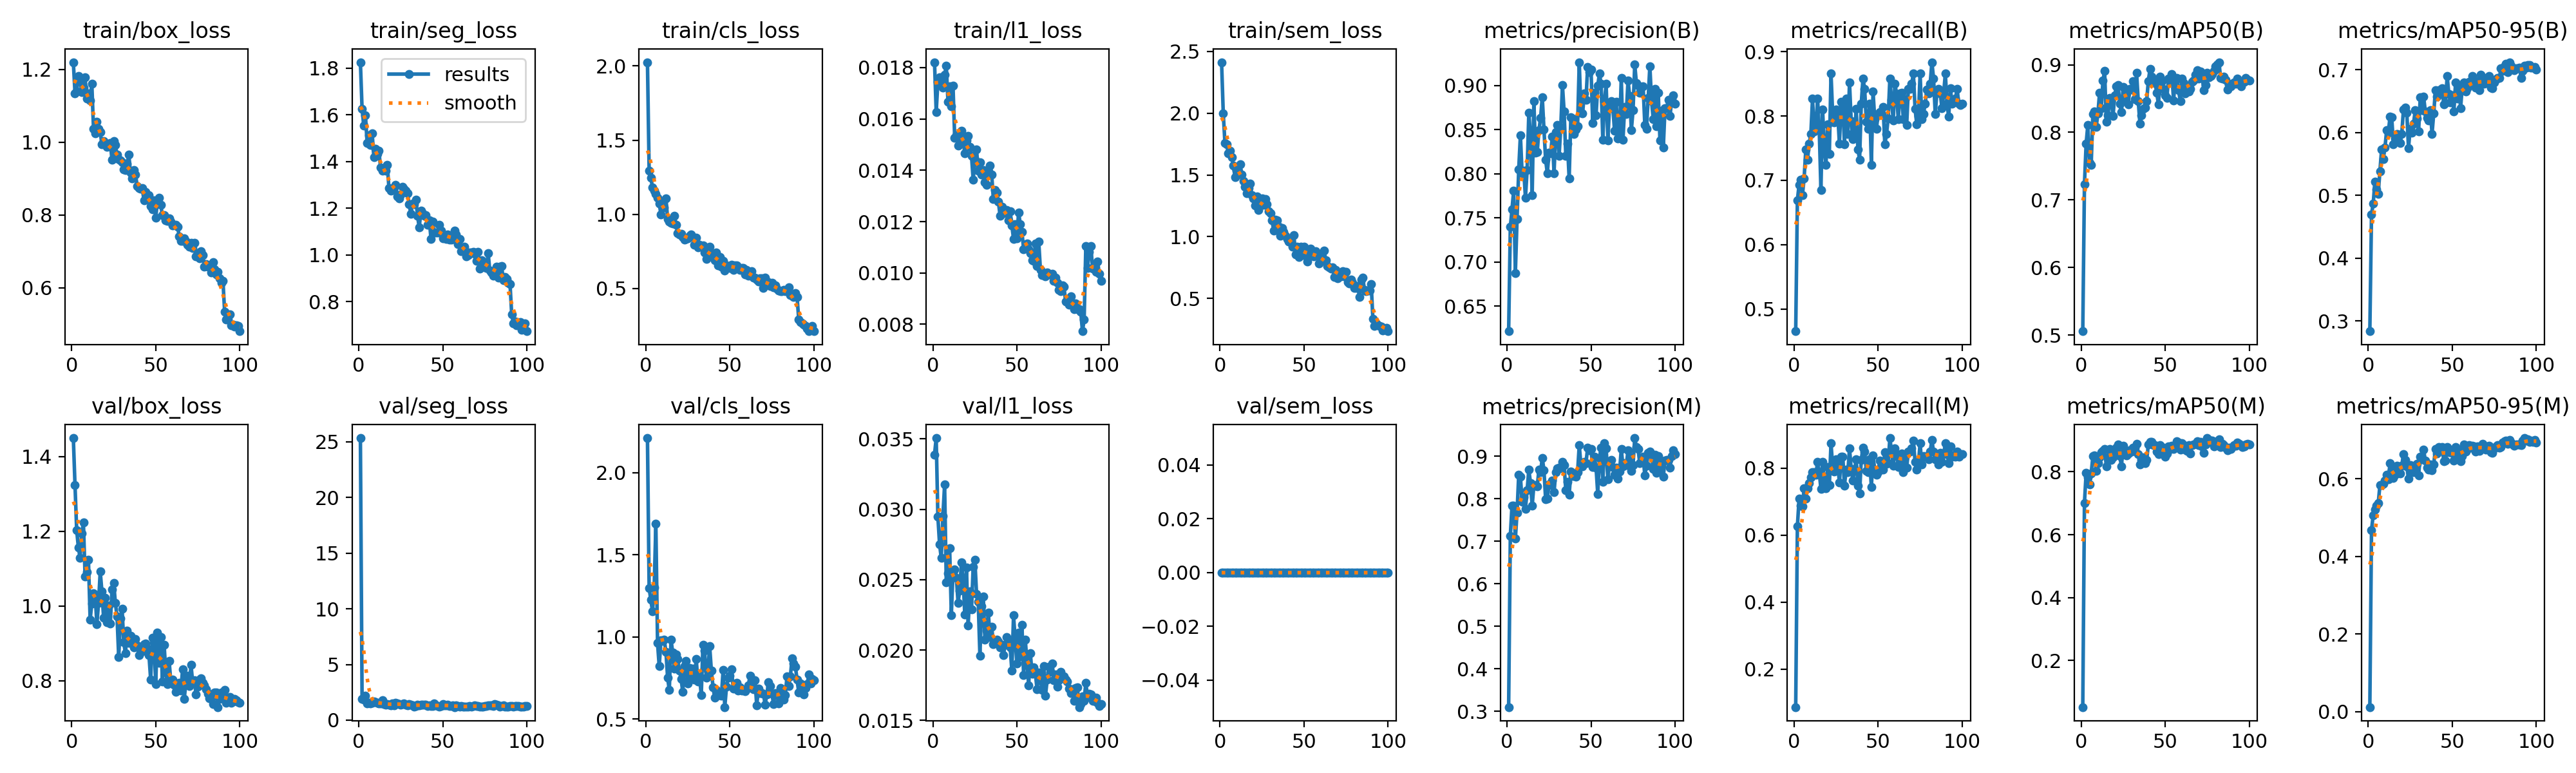

The data file committed next to this chart (first rows):
epoch, time, train/box_loss, train/seg_loss, train/cls_loss, train/l1_loss, train/sem_loss, metrics/precision(B), metrics/recall(B), metrics/mAP50(B), metrics/mAP50-95(B), metrics/precision(M), metrics/recall(M), metrics/mAP50(M), metrics/mAP50-95(M), val/box_loss, val/seg_loss, val/cls_loss, val/l1_loss, val/sem_loss, lr/pg0, lr/pg1, lr/pg2
1, 104.6, 1.22, 1.825, 2.026, 0.01821, 2.413, 0.6214, 0.4653, 0.506, 0.2836, 0.3099, 0.08661, 0.05196, 0.01154, 1.449, 25.32, 2.211, 0.03389, 0, 0.0001985, 0.0001985, 0.08035
2, 192.8, 1.135, 1.626, 1.295, 0.01627, 1.999, 0.7396, 0.6693, 0.7232, 0.4699, 0.713, 0.626, 0.7013, 0.4681, 1.323, 1.914, 1.298, 0.03506, 0, 0.0003945, 0.0003945, 0.06055
3, 280.7, 1.139, 1.553, 1.245, 0.01744, 1.757, 0.7599, 0.6929, 0.7834, 0.4865, 0.7845, 0.7087, 0.7964, 0.5058, 1.202, 1.837, 1.226, 0.02948, 0, 0.0005866, 0.0005866, 0.04074
4, 368.5, 1.182, 1.599, 1.183, 0.01761, 1.749, 0.7809, 0.7014, 0.8108, 0.5216, 0.7843, 0.6873, 0.7823, 0.5207, 1.157, 2.215, 1.157, 0.02753, 0, 0.0007747, 0.0007747, 0.02093
5, 457, 1.175, 1.48, 1.157, 0.01762, 1.676, 0.6871, 0.6772, 0.755, 0.5092, 0.7063, 0.685, 0.7603, 0.5302, 1.129, 1.505, 1.302, 0.02654, 0, 0.0009589, 0.0009589, 0.001113
6, 546.1, 1.138, 1.512, 1.138, 0.01721, 1.698, 0.7485, 0.7029, 0.7514, 0.5025, 0.7673, 0.7402, 0.7945, 0.537, 1.194, 1.535, 1.688, 0.02954, 0, 0.0009505, 0.0009505, 0.0009505
7, 634.9, 1.151, 1.471, 1.112, 0.01772, 1.646, 0.805, 0.7476, 0.8267, 0.5387, 0.8573, 0.7087, 0.8489, 0.583, 1.223, 1.514, 0.9626, 0.03176, 0, 0.0009406, 0.0009406, 0.0009406
8, 723.5, 1.179, 1.521, 1.071, 0.01807, 1.578, 0.8436, 0.7323, 0.8307, 0.5731, 0.8526, 0.7402, 0.8522, 0.5837, 1.078, 1.575, 0.8215, 0.02481, 0, 0.0009307, 0.0009307, 0.0009307
9, 812.1, 1.121, 1.419, 1.001, 0.01668, 1.48, 0.8002, 0.7566, 0.8085, 0.5579, 0.7932, 0.7549, 0.8033, 0.5875, 1.09, 1.669, 0.9785, 0.02546, 0, 0.0009208, 0.0009208, 0.0009208
10, 900.7, 1.134, 1.455, 1.072, 0.01727, 1.54, 0.8033, 0.7719, 0.8279, 0.576, 0.8033, 0.7719, 0.8279, 0.5945, 1.123, 1.616, 0.9755, 0.02725, 0, 0.0009109, 0.0009109, 0.0009109
11, 989.3, 1.115, 1.431, 1.045, 0.0165, 1.531, 0.7728, 0.8268, 0.8587, 0.6035, 0.777, 0.7874, 0.8454, 0.6093, 0.9631, 1.545, 0.9837, 0.02249, 0, 0.000901, 0.000901, 0.000901
12, 1078, 1.161, 1.446, 1.108, 0.01729, 1.589, 0.8042, 0.7763, 0.8357, 0.5998, 0.8198, 0.7882, 0.8616, 0.5984, 1.006, 1.481, 0.9093, 0.02549, 0, 0.0008911, 0.0008911, 0.0008911
13, 1166, 1.038, 1.374, 0.9695, 0.01526, 1.503, 0.8687, 0.7795, 0.8765, 0.6251, 0.8687, 0.7795, 0.866, 0.6391, 1.033, 1.476, 0.7513, 0.02575, 0, 0.0008812, 0.0008812, 0.0008812
14, 1254, 1.026, 1.36, 0.9495, 0.01537, 1.451, 0.843, 0.8268, 0.8907, 0.6248, 0.8369, 0.8189, 0.8733, 0.6209, 1.028, 1.776, 0.6762, 0.02513, 0, 0.0008713, 0.0008713, 0.0008713
15, 1343, 1.056, 1.367, 0.9403, 0.01495, 1.405, 0.7759, 0.7795, 0.8154, 0.5817, 0.7837, 0.7874, 0.818, 0.6017, 0.9513, 1.44, 0.9848, 0.02337, 0, 0.0008614, 0.0008614, 0.0008614
16, 1431, 1.037, 1.362, 0.9361, 0.01536, 1.354, 0.882, 0.685, 0.8251, 0.5909, 0.8315, 0.7381, 0.844, 0.6094, 1.007, 1.397, 0.9072, 0.02423, 0, 0.0008515, 0.0008515, 0.0008515
17, 1520, 1.027, 1.385, 0.9918, 0.01554, 1.391, 0.8238, 0.8101, 0.851, 0.5975, 0.8318, 0.8179, 0.8716, 0.6337, 1.092, 1.452, 0.8082, 0.02624, 0, 0.0008416, 0.0008416, 0.0008416
18, 1608, 0.9949, 1.285, 0.9293, 0.01517, 1.427, 0.8242, 0.748, 0.8456, 0.5939, 0.8289, 0.7559, 0.8371, 0.6163, 1.039, 1.37, 0.8943, 0.02505, 0, 0.0008317, 0.0008317, 0.0008317
19, 1696, 1.004, 1.274, 0.8714, 0.01467, 1.337, 0.8491, 0.7244, 0.824, 0.5833, 0.8682, 0.7402, 0.846, 0.6134, 0.969, 1.337, 0.8662, 0.02252, 0, 0.0008218, 0.0008218, 0.0008218
20, 1784, 0.996, 1.277, 0.8652, 0.01516, 1.309, 0.8629, 0.7874, 0.8549, 0.5981, 0.8624, 0.8032, 0.8598, 0.6337, 1.022, 1.486, 0.7952, 0.02588, 0, 0.0008119, 0.0008119, 0.0008119
21, 1872, 0.9882, 1.289, 0.8678, 0.01534, 1.252, 0.8869, 0.7407, 0.8683, 0.6365, 0.8963, 0.7486, 0.8755, 0.6638, 0.9564, 1.323, 0.7465, 0.02173, 0, 0.000802, 0.000802, 0.000802
22, 1959, 0.989, 1.301, 0.8473, 0.01491, 1.324, 0.8502, 0.8661, 0.8699, 0.6397, 0.8674, 0.874, 0.8871, 0.6484, 1, 1.537, 0.665, 0.02415, 0, 0.0007921, 0.0007921, 0.0007921
23, 2047, 0.9979, 1.249, 0.8282, 0.01457, 1.216, 0.8156, 0.8013, 0.842, 0.6313, 0.7994, 0.8032, 0.8493, 0.6308, 0.9527, 1.474, 0.824, 0.02287, 0, 0.0007822, 0.0007822, 0.0007822
24, 2135, 0.9519, 1.242, 0.8343, 0.01362, 1.256, 0.8004, 0.7895, 0.8296, 0.5751, 0.8004, 0.7895, 0.8174, 0.5993, 1.044, 1.467, 0.8564, 0.02592, 0, 0.0007723, 0.0007723, 0.0007723
25, 2223, 1.003, 1.259, 0.8378, 0.01442, 1.308, 0.8238, 0.8097, 0.8674, 0.6057, 0.8337, 0.8268, 0.8818, 0.6351, 1.062, 1.363, 0.7168, 0.0264, 0, 0.0007624, 0.0007624, 0.0007624
26, 2310, 0.9929, 1.292, 0.854, 0.01481, 1.26, 0.8233, 0.8032, 0.8504, 0.6, 0.8317, 0.811, 0.8635, 0.6242, 1.008, 1.462, 0.8096, 0.02399, 0, 0.0007525, 0.0007525, 0.0007525
27, 2398, 0.9658, 1.283, 0.863, 0.01398, 1.302, 0.8422, 0.7566, 0.8574, 0.6139, 0.8422, 0.7566, 0.8511, 0.6173, 0.9715, 1.527, 0.758, 0.02344, 0, 0.0007426, 0.0007426, 0.0007426
28, 2485, 0.9534, 1.275, 0.845, 0.01432, 1.261, 0.8005, 0.8216, 0.8417, 0.6355, 0.815, 0.8347, 0.8578, 0.6332, 0.8626, 1.406, 0.8059, 0.01961, 0, 0.0007327, 0.0007327, 0.0007327
29, 2573, 0.9506, 1.263, 0.7943, 0.01384, 1.206, 0.847, 0.8189, 0.8647, 0.6221, 0.8633, 0.8347, 0.8674, 0.6387, 0.9658, 1.303, 0.7389, 0.02313, 0, 0.0007228, 0.0007228, 0.0007228
30, 2661, 0.9452, 1.218, 0.8433, 0.014, 1.19, 0.855, 0.7559, 0.8633, 0.6017, 0.871, 0.748, 0.8644, 0.609, 0.9928, 1.465, 0.8678, 0.02381, 0, 0.0007129, 0.0007129, 0.0007129
31, 2749, 0.9256, 1.174, 0.7762, 0.01354, 1.132, 0.8198, 0.8268, 0.8761, 0.6557, 0.8728, 0.7953, 0.8763, 0.6569, 0.9019, 1.367, 0.7297, 0.02072, 0, 0.000703, 0.000703, 0.000703
32, 2837, 0.9231, 1.219, 0.796, 0.01342, 1.051, 0.8524, 0.7716, 0.8495, 0.6357, 0.8712, 0.7874, 0.875, 0.6497, 0.8727, 1.338, 0.7591, 0.02137, 0, 0.0006931, 0.0006931, 0.0006931
33, 2925, 0.9419, 1.217, 0.786, 0.01395, 1.135, 0.9002, 0.8518, 0.8883, 0.6566, 0.8868, 0.8583, 0.8881, 0.6741, 0.9332, 1.224, 0.6455, 0.02265, 0, 0.0006832, 0.0006832, 0.0006832
34, 3012, 0.9663, 1.237, 0.7893, 0.01419, 1.134, 0.8702, 0.7922, 0.8463, 0.6335, 0.8787, 0.7982, 0.8561, 0.6464, 0.9015, 1.286, 0.9531, 0.02093, 0, 0.0006733, 0.0006733, 0.0006733
35, 3100, 0.9165, 1.166, 0.7436, 0.01384, 1.078, 0.8203, 0.7638, 0.8128, 0.6234, 0.8203, 0.7638, 0.8233, 0.6285, 0.9191, 1.404, 0.9179, 0.02166, 0, 0.0006634, 0.0006634, 0.0006634
36, 3188, 0.9007, 1.117, 0.6989, 0.01287, 1.008, 0.8338, 0.7716, 0.8256, 0.6195, 0.8397, 0.7953, 0.8373, 0.6226, 0.8991, 1.355, 0.7525, 0.02044, 0, 0.0006535, 0.0006535, 0.0006535
37, 3276, 0.9246, 1.189, 0.7443, 0.01322, 1.069, 0.7942, 0.811, 0.8343, 0.6359, 0.8101, 0.8268, 0.8455, 0.6361, 0.8882, 1.365, 0.7986, 0.02051, 0, 0.0006436, 0.0006436, 0.0006436
38, 3363, 0.9111, 1.178, 0.7797, 0.01314, 1.041, 0.8636, 0.748, 0.837, 0.5979, 0.8636, 0.748, 0.8277, 0.622, 0.9111, 1.398, 0.9448, 0.02073, 0, 0.0006337, 0.0006337, 0.0006337
39, 3451, 0.879, 1.169, 0.7378, 0.01277, 1.007, 0.8623, 0.7323, 0.8465, 0.6303, 0.853, 0.7244, 0.8367, 0.6372, 0.8933, 1.374, 0.7975, 0.02058, 0, 0.0006238, 0.0006238, 0.0006238
40, 3539, 0.8738, 1.17, 0.7112, 0.01223, 0.982, 0.8452, 0.8189, 0.876, 0.6671, 0.8604, 0.825, 0.8859, 0.6756, 0.8679, 1.386, 0.6957, 0.0202, 0, 0.0006139, 0.0006139, 0.0006139
41, 3627, 0.8717, 1.128, 0.6899, 0.01258, 0.9616, 0.8499, 0.8583, 0.8937, 0.6572, 0.852, 0.8613, 0.8945, 0.6643, 0.8843, 1.265, 0.6302, 0.02037, 0, 0.000604, 0.000604, 0.000604
42, 3715, 0.8747, 1.148, 0.7421, 0.01232, 0.9771, 0.8537, 0.8425, 0.8822, 0.6679, 0.8624, 0.8504, 0.8942, 0.6821, 0.8779, 1.306, 0.677, 0.01965, 0, 0.0005941, 0.0005941, 0.0005941
43, 3802, 0.8406, 1.068, 0.6571, 0.01236, 0.9194, 0.9263, 0.7911, 0.8788, 0.6656, 0.9263, 0.7911, 0.8839, 0.6802, 0.8978, 1.251, 0.645, 0.02039, 0, 0.0005842, 0.0005842, 0.0005842
44, 3890, 0.864, 1.144, 0.7119, 0.01246, 1.01, 0.8693, 0.7795, 0.8727, 0.6709, 0.879, 0.7874, 0.8857, 0.6811, 0.899, 1.294, 0.6471, 0.02094, 0, 0.0005743, 0.0005743, 0.0005743
45, 3978, 0.8447, 1.096, 0.6486, 0.01206, 0.8538, 0.8685, 0.8189, 0.859, 0.6444, 0.8769, 0.8268, 0.8648, 0.6452, 0.8849, 1.474, 0.6413, 0.02063, 0, 0.0005644, 0.0005644, 0.0005644
46, 4066, 0.8548, 1.096, 0.6843, 0.01241, 0.9208, 0.8905, 0.7244, 0.8411, 0.6468, 0.8872, 0.7432, 0.8563, 0.6463, 0.8684, 1.318, 0.7984, 0.02019, 0, 0.0005545, 0.0005545, 0.0005545
47, 4153, 0.8243, 1.094, 0.622, 0.01185, 0.8372, 0.8838, 0.8381, 0.8823, 0.6902, 0.8838, 0.8381, 0.8849, 0.6813, 0.8024, 1.267, 0.5735, 0.01853, 0, 0.0005446, 0.0005446, 0.0005446
48, 4241, 0.8155, 1.128, 0.6557, 0.01133, 0.9164, 0.921, 0.7953, 0.8762, 0.6613, 0.921, 0.7953, 0.8783, 0.6678, 0.9144, 1.239, 0.6959, 0.02246, 0, 0.0005347, 0.0005347, 0.0005347
49, 4329, 0.8397, 1.103, 0.6455, 0.0119, 0.8962, 0.9149, 0.7795, 0.8644, 0.6477, 0.9149, 0.7795, 0.863, 0.6688, 0.9034, 1.26, 0.7508, 0.02075, 0, 0.0005248, 0.0005248, 0.0005248
50, 4417, 0.7919, 1.071, 0.6397, 0.01136, 0.9164, 0.9176, 0.8032, 0.8544, 0.6591, 0.9175, 0.7878, 0.8479, 0.6658, 0.7906, 1.431, 0.764, 0.01904, 0, 0.0005149, 0.0005149, 0.0005149
51, 4504, 0.8367, 1.077, 0.6611, 0.01236, 0.8479, 0.8576, 0.8062, 0.8511, 0.634, 0.8743, 0.8218, 0.8576, 0.6468, 0.9277, 1.351, 0.8048, 0.02123, 0, 0.000505, 0.000505, 0.000505
52, 4592, 0.8468, 1.068, 0.6256, 0.01191, 0.7993, 0.892, 0.8032, 0.8795, 0.6795, 0.8984, 0.811, 0.8797, 0.6813, 0.8468, 1.347, 0.6863, 0.01955, 0, 0.0004951, 0.0004951, 0.0004951
53, 4680, 0.8283, 1.089, 0.6543, 0.01159, 0.8641, 0.866, 0.8141, 0.8746, 0.6542, 0.8739, 0.7953, 0.8717, 0.6494, 0.9169, 1.362, 0.6969, 0.02181, 0, 0.0004852, 0.0004852, 0.0004852
54, 4768, 0.7991, 1.065, 0.6566, 0.01093, 0.9007, 0.8995, 0.7559, 0.8863, 0.6756, 0.8116, 0.8481, 0.8825, 0.6743, 0.7983, 1.282, 0.7222, 0.01822, 0, 0.0004753, 0.0004753, 0.0004753
55, 4856, 0.7991, 1.065, 0.6428, 0.011, 0.8684, 0.9134, 0.7716, 0.8476, 0.6389, 0.896, 0.8137, 0.8728, 0.6451, 0.8959, 1.244, 0.6747, 0.02072, 0, 0.0004654, 0.0004654, 0.0004654
56, 4943, 0.786, 1.075, 0.625, 0.01114, 0.8427, 0.9019, 0.7964, 0.8765, 0.6744, 0.92, 0.8145, 0.8802, 0.6586, 0.8224, 1.307, 0.6922, 0.01915, 0, 0.0004555, 0.0004555, 0.0004555
57, 5031, 0.7846, 1.105, 0.6394, 0.01092, 0.884, 0.8387, 0.8583, 0.8801, 0.6801, 0.8403, 0.8898, 0.8961, 0.6878, 0.7912, 1.174, 0.6732, 0.01751, 0, 0.0004456, 0.0004456, 0.0004456
58, 5119, 0.7913, 1.089, 0.636, 0.01078, 0.8499, 0.8822, 0.8254, 0.8619, 0.6656, 0.931, 0.8502, 0.8938, 0.6692, 0.8525, 1.327, 0.6774, 0.0198, 0, 0.0004357, 0.0004357, 0.0004357
59, 5206, 0.7824, 1.045, 0.595, 0.0105, 0.7826, 0.9015, 0.7926, 0.8464, 0.6706, 0.9194, 0.8078, 0.8701, 0.6757, 0.7954, 1.275, 0.6691, 0.01833, 0, 0.0004258, 0.0004258, 0.0004258
60, 5294, 0.7719, 1.068, 0.6236, 0.01047, 0.8376, 0.8376, 0.8504, 0.8791, 0.6809, 0.8454, 0.8583, 0.8904, 0.6865, 0.8024, 1.198, 0.6832, 0.01878, 0, 0.0004159, 0.0004159, 0.0004159
... 40 more rows
